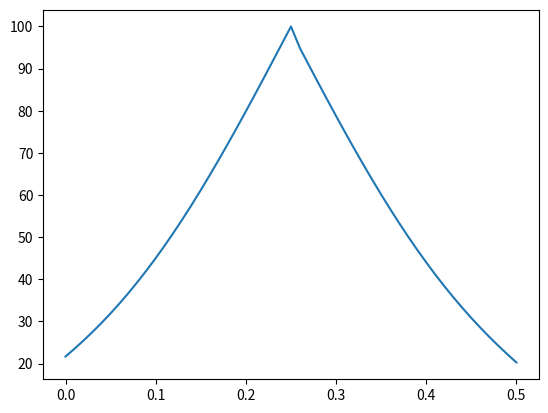

This chart was generated by the following Python code:
import numpy as np
import matplotlib.pyplot as plt
# Crank-Nicolson is better, this direct method is shit!!!
# [redacted]
a = 1.172e-5
k = 1
h = 0.01
H = 500
K = 40
Tw = 5
t = np.arange(0,1200+k,k)
x = np.arange(0,0.5+h,h)
# populate 1D grid
grid = np.zeros(len(x))
for i in range(0,len(x)):
    if i == 0:
        grid[i] = 10
    elif i == len(x) - 1:
        grid[i] = 10
    elif i == ((len(x) - 1)/2):
        grid[i] = 100 # Heat generation
    else:
        grid[i] = 10
#print(grid)      
# Lets propagate this through time
for s in range(1,len(t)):       
    for i in range(0,len(x)):
        if i == 0:
            grid[i] = ((a*k)/(h**2))*(2*grid[i+1] - (2*h*H/K)*(grid[i] - Tw)) + (1 - ((2*a*k)/(h**2)))*(grid[i])
        if i == len(x) - 1:
            grid[i] = ((a*k)/(h**2))*(2*grid[i-1] - (2*h*H/K)*(grid[i] - Tw)) + (1 - ((2*a*k)/(h**2)))*(grid[i])
        else:
            grid[i] = ((a*k)/(h**2))*(grid[i+1] + grid[i-1]) + (1 - ((2*a*k)/(h**2)))*(grid[i])
        
    grid[int((len(x) - 1)/2)] = 100 # Heat generation

# Lets plot this shit mate, hell yeah!
plt.plot(x,grid)
plt.show()

    